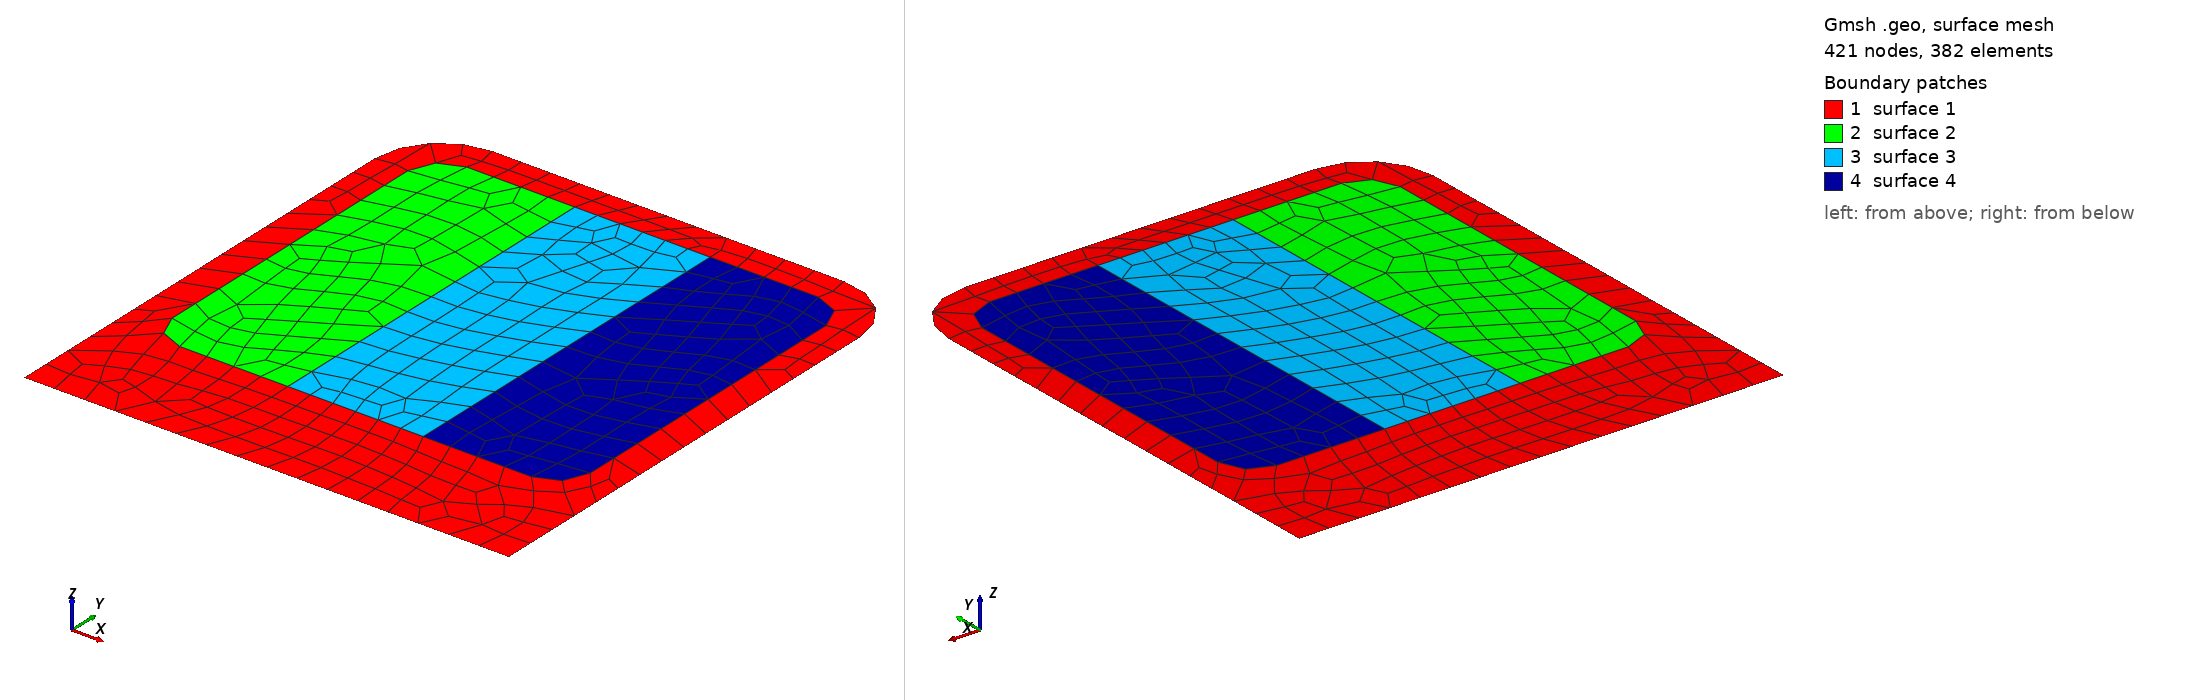

Gmsh geometry script, surface-meshed: 421 nodes, 382 surface elements. Boundary patches (legend numbers): 1 surface 1, 2 surface 2, 3 surface 3, 4 surface 4. Left view from above one corner, right view from below the opposite corner. The script declares no physical surfaces, so the legend lists its geometric surfaces. The drawing asked Gmsh for element sizes between 1% and 20% of the model's largest extent; the script's own settings can give other sizes.

=== template.geo (drawn) ===
SetFactory("OpenCASCADE");

R = DefineNumber[ 0.12740, Name "Parameters/R" ];
r = DefineNumber[ 0.013650, Name "Parameters/r" ];
L = DefineNumber[ 1.0, Name "Parameters/L" ];
l = DefineNumber[ 0.714370, Name "Parameters/l" ];
W = DefineNumber[ 0.92822/2, Name "Parameters/W" ];
w = DefineNumber[ 0.25935, Name "Parameters/w" ];

// outer edge of the pouch
Point(1) = {  -W,   0, 0, 1.0};
Point(2) = {  -W, L-R, 0, 1.0};
Point(3) = {-W+R, L-R, 0, 1.0};
Point(4) = {-W+R,   L, 0, 1.0};
Point(5) = {   W, L-R, 0, 1.0};
Point(6) = { W-R, L-R, 0, 1.0};
Point(7) = { W-R,   L, 0, 1.0};
Point(8) = {   W,   0, 0, 1.0};

// inner edge of the pouch
Point( 9) = {-W+R/2,  L-l, 0, 1.0};
Point(10) = {-W+R , L-l, 0, 1.0};
Point(11) = {-W+R,  L-l-R/2, 0, 1.0};
Point(12) = {-W+R/2,   L-R, 0, 1.0};
Point(13) = {-W+R, L-R/2, 0, 1.0};
Point(14) = { W-R/2,   L-R, 0, 1.0};
Point(15) = { W-R, L-R/2, 0, 1.0};
Point(16) = { W-R/2, L-l, 0, 1.0};
Point(17) = { W-R ,  L-l, 0, 1.0};
Point(18) = { W-R,  L-l-R/2, 0, 1.0};

// internal edges of the pouch
Point(19) = {-w/2,   L-R/2, 0, 1.0};
Point(20) = {-w/2, L-l-R/2, 0, 1.0};
Point(21) = { w/2,   L-R/2, 0, 1.0};
Point(22) = { w/2, L-l-R/2, 0, 1.0};

// outer seams
Line(1) = {1, 2};
Circle(2) = {2, 3, 4};
Line(3) = {4, 7};
Circle(4) = {7, 6, 5};
Line(5) = {5, 8};
Line(6) = {8, 1};

// inner seams
Line(7) = {11, 20};
Line(8) = {20, 22};
Line(9) = {22, 18};
Circle(10) = {18, 17, 16};
Line(11) = {16, 14};
Circle(12) = {14, 6, 15};
Line(13) = {15, 21};
Line(14) = {21, 19};
Line(15) = {19, 13};
Circle(16) = {13, 3, 12};
Line(17) = {12, 9};
Circle(18) = {9, 10, 11};
Line(19) = {19, 20};
Line(20) = {21, 22};

// surfaces
Curve Loop(1) = {1, 2, 3, 4, 5, 6};
Curve Loop(2) = {7, 8, 9, 10, 11, 12, 13, 14, 15, 16, 17, 18};
Plane Surface(1) = {1, 2};
Reverse Surface{1}; // needed since the normals must be all in the same direction
Curve Loop(3) = {15, 16, 17, 18, 7, -19};
Plane Surface(2) = {3};
Curve Loop(4) = {14, 19, 8, -20};
Plane Surface(3) = {4};
Curve Loop(5) = {13, 20, 9, 10, 11, 12};
Plane Surface(4) = {5};

// mesh definition
Characteristic Length{ PointsOf{ Surface{1,2,3,4}; } } = 0.06;
Recombine Surface{1,2,3,4};
